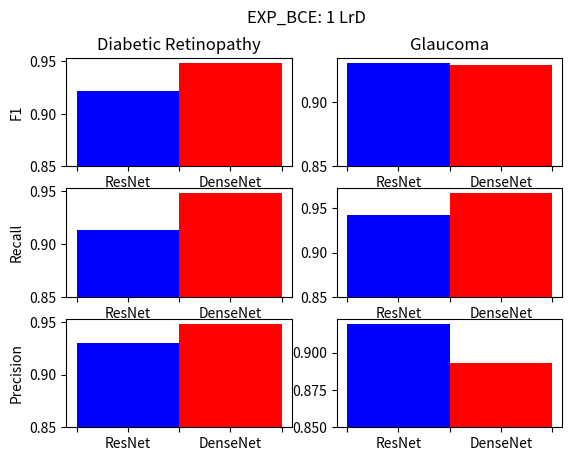

Source code (Python):
import numpy as np
import matplotlib.pyplot as plt

x = range(2)
x = np.array(x)+1
bottom = 0.85
width = 1
color = ['b', 'r']

fig, ax = plt.subplots(nrows=3, ncols=2)
netlist = ['', '', 'ResNet', '', 'DenseNet']


#Diabetic Retinopathy
	#F1 score
data = np.array([0.9217391252748582, 0.9482758569054697]) - bottom

ax[0,0].bar(x, data, width = width, bottom = bottom, color = color)
ax[0,0].set_title('Diabetic Retinopathy')
ax[0,0].set_ylabel('F1')
ax[0,0].set_xticklabels(netlist, fontsize=10)

	#Recall
data = np.array([0.9137931032907253 , 0.9482758619054696]) - bottom

ax[1,0].bar(x, data, width = width, bottom = bottom, color = color)
ax[1,0].set_ylabel('Recall')
ax[1,0].set_xticklabels(netlist, fontsize=10)

	#Precision
data = np.array([0.9298245612403816 , 0.9482758619054696]) - bottom
ax[2,0].bar(x, data, width = width, bottom = bottom, color = color)
ax[2,0].set_ylabel('Precision')
ax[2,0].set_xticklabels(netlist, fontsize=10)

#Glaucoma
	#F1 score
data = np.array([0.9306122398227406 , 0.928571423505606]) - bottom

ax[0,1].bar(x, data, width = width, bottom = bottom, color = color)
ax[0,1].set_title('Glaucoma')
ax[0,1].set_xticklabels(netlist, fontsize=10)

	#Recall
data = np.array([0.942148760252715 , 0.9669421486804181]) - bottom

ax[1,1].bar(x, data, width = width, bottom = bottom, color = color)
ax[1,1].set_xticklabels(netlist, fontsize=10)

	#Precision
data = np.array([0.9193548386355359 , 0.8931297709241885]) - bottom
ax[2,1].bar(x, data, width = width, bottom = bottom, color = color)
ax[2,1].set_xticklabels(netlist, fontsize=10)

fig.suptitle('EXP_BCE: 1 LrD')
plt.savefig('EXPBCE1LrD.png')
